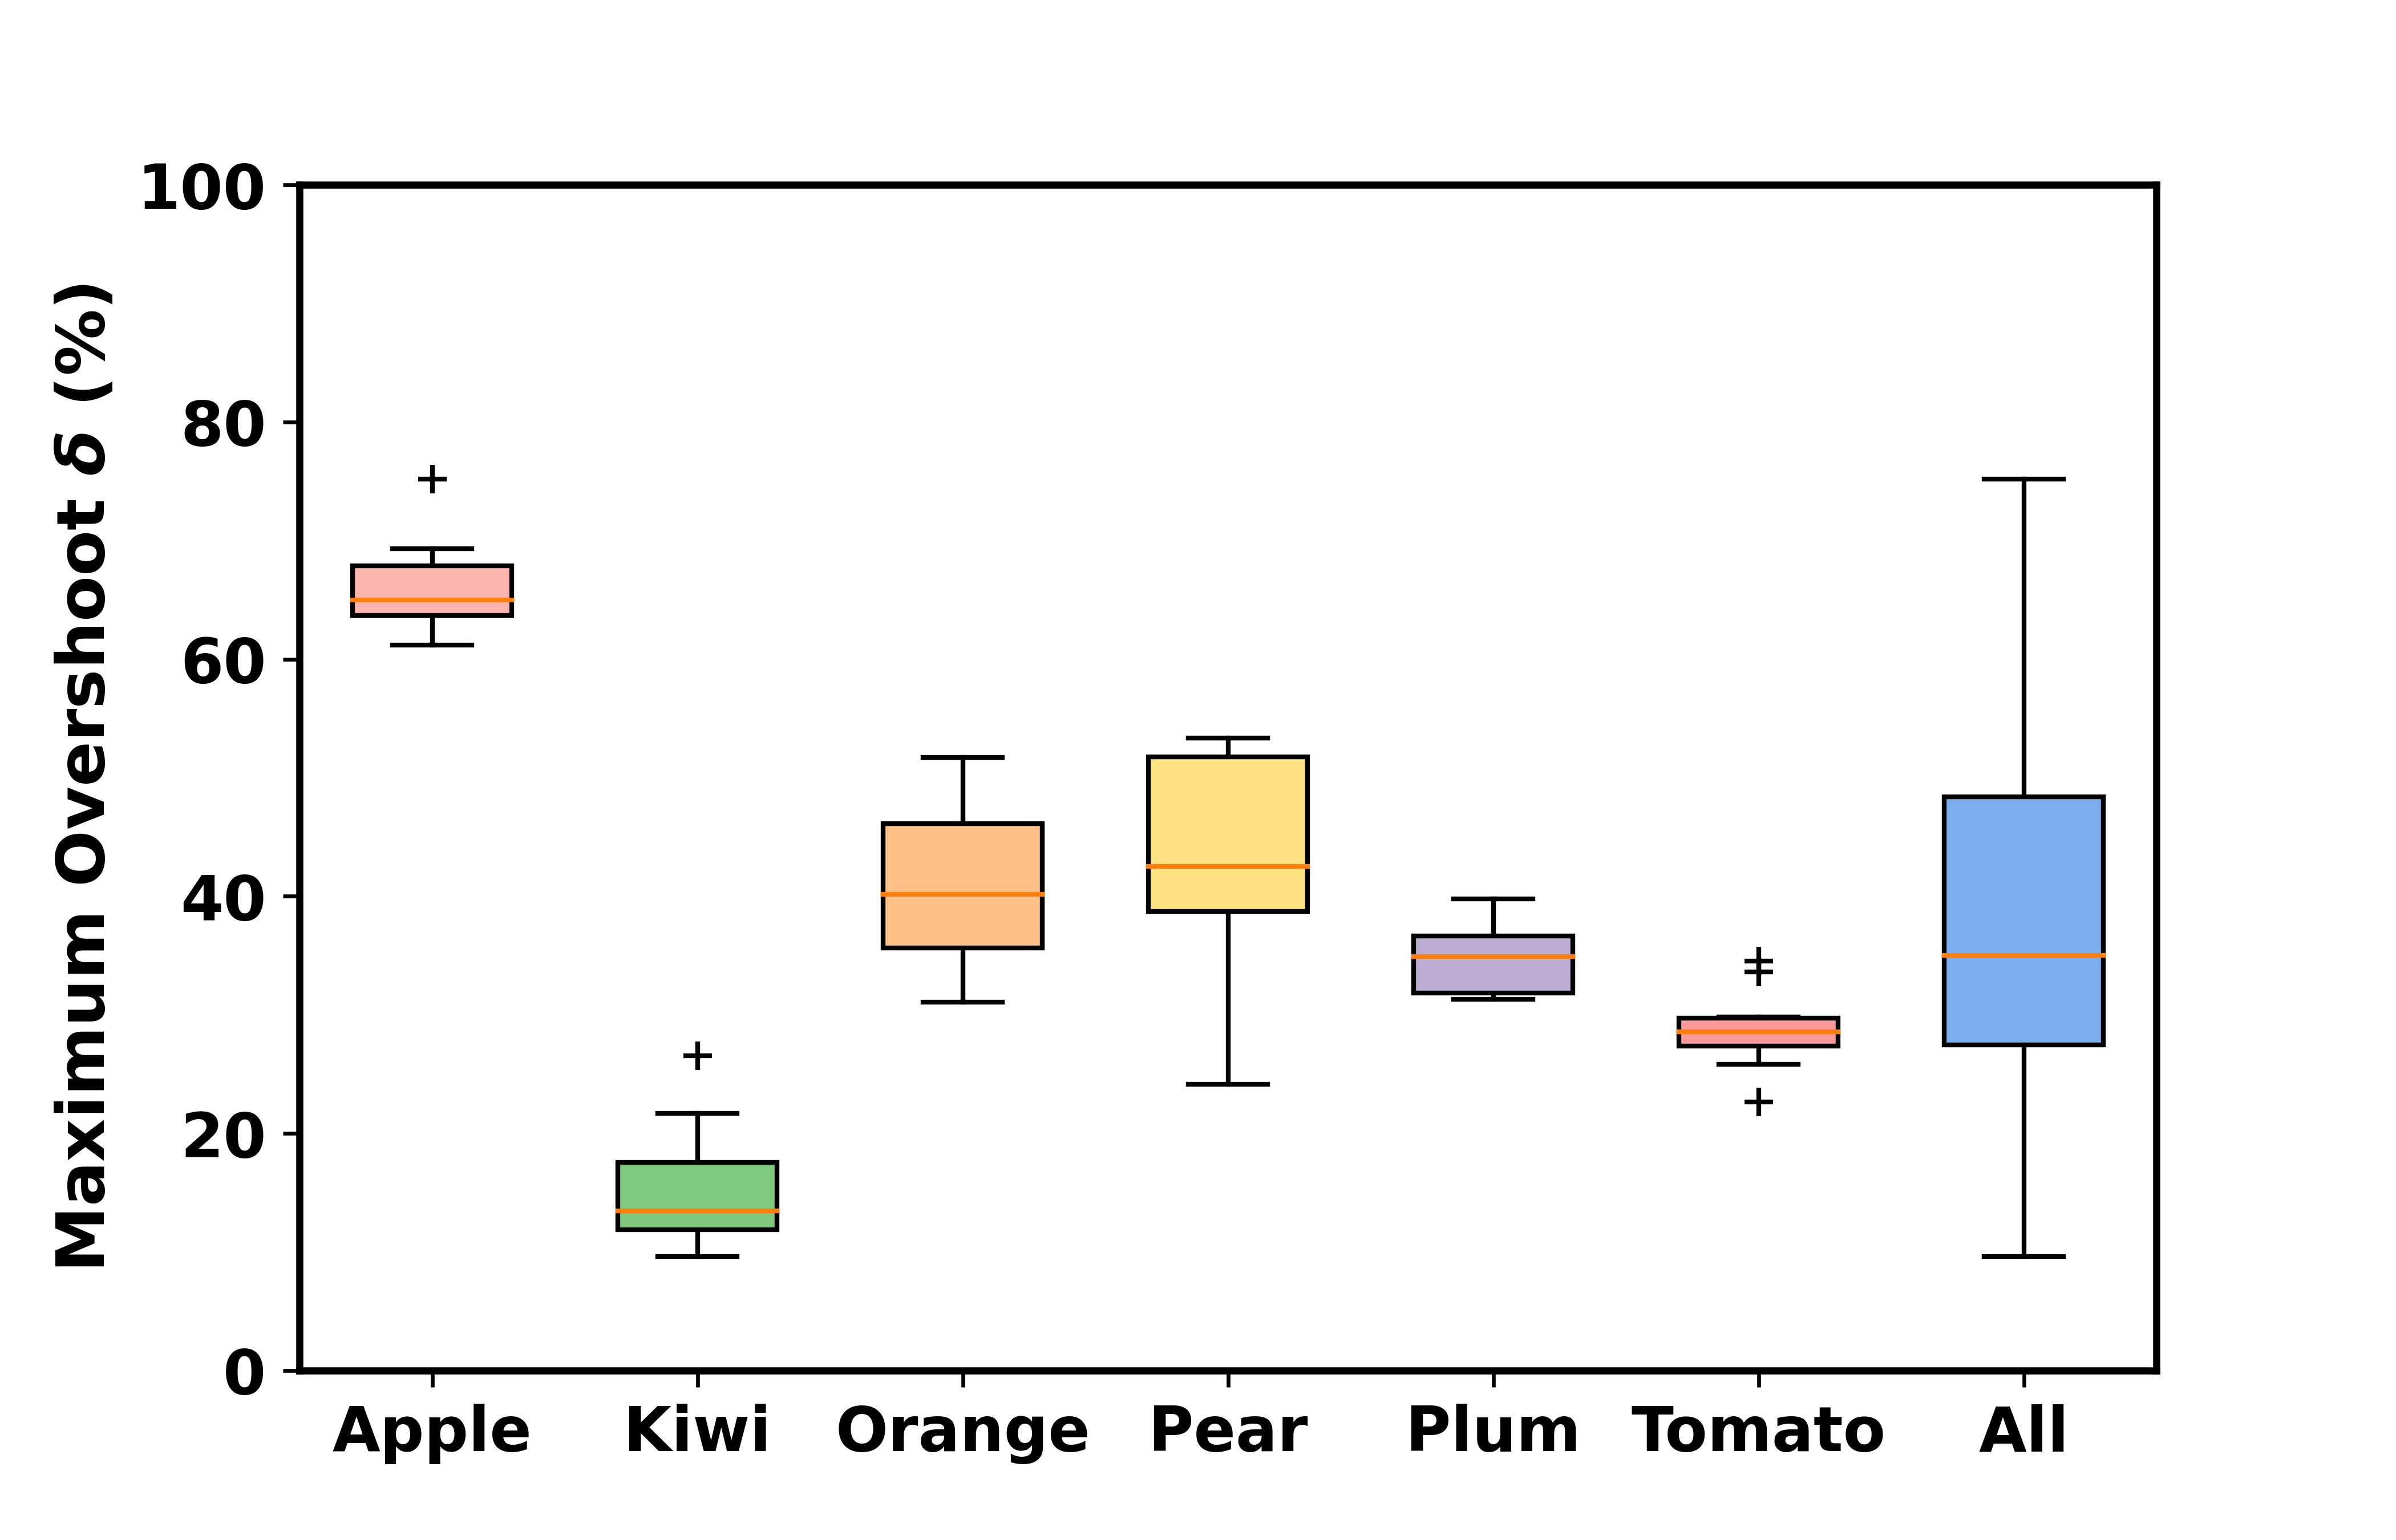

Generate this figure with Python:
"""
created by Qingyu Wang
06.11.2024  14:16
email: 12013027@zju.edu.cn; qingyu.wang@uni-hamburg.de
"""
import numpy as np
import matplotlib.pyplot as plt

x = [2, 4, 6, 8, 10, 12, 14]
labels = ['Apple', 'Kiwi', 'Orange', 'Pear', 'Plum', 'Tomato', 'All']
apple = np.array([126.82, 130.50, 128.87, 150.34, 138.60, 131.86, 137.09, 123.51, 122.32, 129.49]) * 0.5
kiwi = np.array([43.37, 23.81, 53.09, 36.80, 19.27, 21.02, 23.74, 26.85, 29.91, 27.00]) * 0.5
orange = np.array([80.42, 83.41, 80.22, 95.20, 103.42, 96.31, 68.49, 79.85, 67.02, 62.18]) * 0.5
pear = np.array([49.71, 48.29, 77.11, 78.43, 105.20, 105.41, 98.27, 106.65, 91.62, 78.39]) * 0.5
plum = np.array([73.51, 71.07, 63.36, 62.61, 68.65, 72.74, 64.57, 62.91, 79.53, 75.03]) * 0.5
tomato = np.array([69.08, 58.36, 54.68, 55.02, 59.68, 58.82, 67.26, 45.30, 55.85, 51.65]) * 0.5
all_fruit = np.array([126.82, 130.50, 128.87, 150.34, 138.60, 131.86, 137.09, 123.51, 122.32, 129.49, 43.37, 23.81, 53.09, 36.80, 19.27, 21.02, 23.74, 26.85, 29.91, 27.00, 80.42, 83.41, 80.22, 95.20, 103.42, 96.31, 68.49, 79.85, 67.02, 62.18, 49.71, 48.29, 77.11, 78.43, 105.20, 105.41, 98.27, 106.65, 91.62, 78.39, 73.51, 71.07, 63.36, 62.61, 68.65, 72.74, 64.57, 62.91, 79.53, 75.03, 69.08, 58.36, 54.68, 55.02, 59.68, 58.82, 67.26, 45.30, 55.85, 51.65]) * 0.5

all_data = [apple, kiwi, orange, pear, plum, tomato, all_fruit]

plt.figure(figsize=(7, 4.5), dpi=600)

axis_font = {'weight': 'bold', 'size': 14}
title_font = {'weight': 'bold', 'size': 15}
plt.rcParams.update({'font.size': 13})
plt.rcParams["font.weight"] = "bold"

colors_pale = ['#fbb4ae', '#7fc97f', '#fdc086', '#ffe281', '#beaed4', '#fb9a99', '#7cadee']

box = plt.boxplot(all_data, patch_artist=True, positions=[2, 4, 6, 8, 10, 12, 14],
                  showmeans=False, widths=1.2, sym="k+")
for patch, color in zip(box['boxes'], colors_pale):
    patch.set_facecolor(color)

plt.ylabel("Maximum Overshoot $\delta$ (%)", fontdict=axis_font)
plt.xlim(1, 15)
plt.ylim(0, 100)
plt.xticks(ticks=x, labels=labels)
ax = plt.gca()
ax.spines['bottom'].set_linewidth(1.5)
ax.spines['left'].set_linewidth(1.5)
ax.spines['right'].set_linewidth(1.5)
ax.spines['top'].set_linewidth(1.5)
plt.show()
